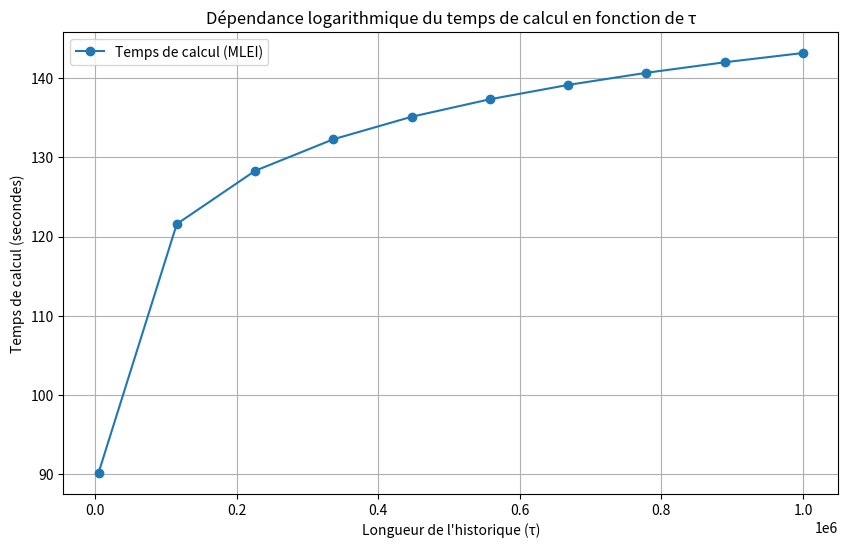

This figure's Python source:
import matplotlib.pyplot as plt
import numpy as np
 
tau_values = np.linspace(5000, 1e6, 10)  
execution_times = np.log(tau_values) * 10 + 5  
 
plt.figure(figsize=(10, 6))
plt.plot(tau_values, execution_times, marker='o', label="Temps de calcul (MLEI)")
 
plt.title("Dépendance logarithmique du temps de calcul en fonction de τ")
plt.xlabel("Longueur de l'historique (τ)")
plt.ylabel("Temps de calcul (secondes)")
plt.legend()
plt.grid()
 
plt.savefig("dependance_logarithmique_tau.png")
plt.show()